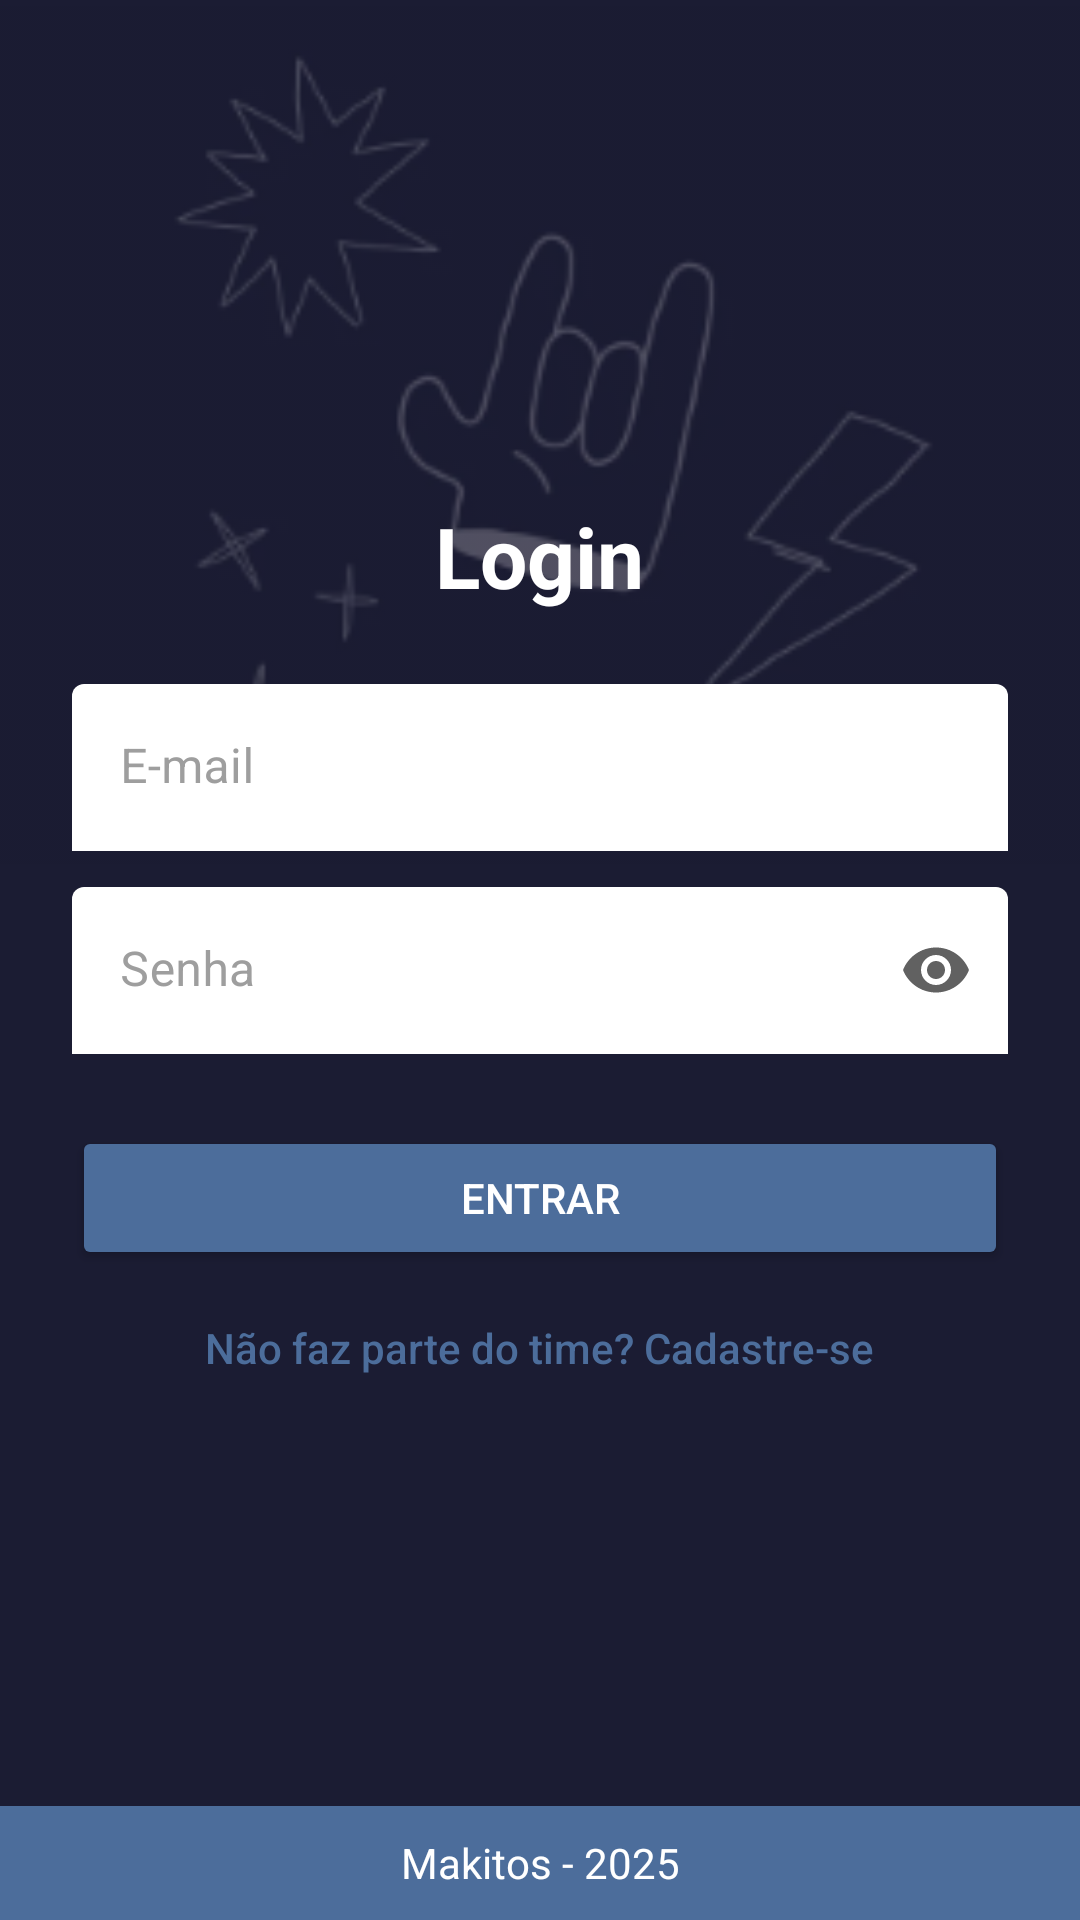

Reconstruct the res/layout file that produces this screen, plus the resources it refers to.
<!-- AndroidManifest.xml: application theme Theme.Leitor_Qr_Code -->
<!-- res/layout/activity_login.xml -->
<?xml version="1.0" encoding="utf-8"?>
<RelativeLayout xmlns:android="http://schemas.android.com/apk/res/android"
    xmlns:tools="http://schemas.android.com/tools"
    xmlns:app="http://schemas.android.com/apk/res-auto"
    android:layout_width="match_parent"
    android:layout_height="match_parent"
    android:background="@color/azul_marinho"
    android:fitsSystemWindows="true"
    tools:context=".LoginActivity">

    
    <ImageView
        android:id="@+id/imagemFundo"
        android:layout_width="match_parent"
        android:layout_height="286dp"
        android:layout_marginTop="2dp"
        android:adjustViewBounds="true"
        android:alpha="0.25"
        android:scaleType="centerCrop"
        android:src="@drawable/img_fundo" />

    
    <LinearLayout
        android:id="@+id/layoutConteudo"
        android:layout_width="match_parent"
        android:layout_height="wrap_content"
        android:orientation="vertical"
        android:padding="24dp"
        android:gravity="center"
        android:layout_centerInParent="true">

        <TextView
            android:layout_width="wrap_content"
            android:layout_height="wrap_content"
            android:text="Login"
            android:textSize="28sp"
            android:textStyle="bold"
            android:textColor="@color/white"
            android:layout_marginBottom="24dp" />

        <com.google.android.material.textfield.TextInputLayout
            style="@style/Widget.App.TextInputLayout"
            android:layout_width="match_parent"
            android:layout_height="wrap_content"
            android:hint="E-mail">

            <com.google.android.material.textfield.TextInputEditText
                android:id="@+id/editEmail"
                android:layout_width="match_parent"
                android:layout_height="wrap_content"
                android:inputType="textEmailAddress"
                android:textColor="@color/black"/>
        </com.google.android.material.textfield.TextInputLayout>

        <com.google.android.material.textfield.TextInputLayout
            style="@style/Widget.App.TextInputLayout"
            android:layout_width="match_parent"
            android:layout_height="wrap_content"
            android:layout_marginTop="12dp"
            app:passwordToggleEnabled="true"
            android:hint="Senha">

            <com.google.android.material.textfield.TextInputEditText
                android:id="@+id/editSenha"
                android:layout_width="match_parent"
                android:layout_height="wrap_content"
                android:inputType="textPassword"
                android:textColor="@color/black"/>
        </com.google.android.material.textfield.TextInputLayout>

        <Button
            android:id="@+id/btnEntrar"
            android:layout_width="match_parent"
            android:layout_height="wrap_content"
            android:layout_marginTop="24dp"
            android:backgroundTint="@color/azul_cinza"
            android:text="Entrar"
            android:textColor="@color/white" />

        <Button
            android:id="@+id/btnCadastrar"
            android:layout_width="wrap_content"
            android:layout_height="wrap_content"
            android:layout_marginTop="2dp"
            android:background="@color/transparent"
            android:text="Não faz parte do time? Cadastre-se"
            android:textColor="@color/azul_cinza"
            android:textSize="14sp"
            android:textAllCaps="false"
            android:padding="0dp"
            android:clickable="true"
            android:focusable="true" />

    </LinearLayout>

    
    <TextView
        android:id="@+id/textRodape"
        android:layout_width="match_parent"
        android:layout_height="38dp"
        android:layout_alignParentBottom="true"
        android:background="@color/azul_cinza"
        android:gravity="center"
        android:text="Makitos - 2025"
        android:textColor="@color/white"
        android:textSize="14sp" />

</RelativeLayout>
<!-- resources referenced by this layout -->
<resources>
  <color name="azul_cinza">#4c6d9b</color>
  <color name="azul_marinho">#1b1c33</color>
  <color name="black">#FF000000</color>
  <color name="transparent">#00000000</color>
  <color name="white">#FFFFFFFF</color>
  <!-- drawable img_fundo: png bitmap (drawable, 25688 bytes) -->
  <style name="Widget.App.TextInputLayout" parent="Widget.MaterialComponents.TextInputLayout.FilledBox">
          <item name="android:textColorHint">@color/cinza_medio</item>
          <item name="passwordToggleTint">@color/cinza_escuro</item>
          <item name="boxBackgroundColor">@color/white</item>
          <item name="boxStrokeWidth">0dp</item>
          <item name="boxStrokeWidthFocused">0dp</item>
      </style>
  <style name="Theme.Leitor_Qr_Code" parent="Base.Theme.Leitor_Qr_Code" />
  <color name="cinza_medio">#9E9E9E</color>
  <color name="cinza_escuro">#616161</color>
  <style name="Base.Theme.Leitor_Qr_Code" parent="Theme.MaterialComponents.DayNight.NoActionBar">
          
          <item name="colorPrimary">@color/azul_cinza</item>
          <item name="colorPrimaryVariant">@color/azul_marinho</item>
          <item name="colorOnPrimary">@color/white</item>
          
          
          <item name="colorSecondary">@color/verde_musgo</item>
          <item name="colorSecondaryVariant">@color/verde_escuro_forte</item>
          <item name="colorOnSecondary">@color/white</item>
  
          
          <item name="android:colorBackground">@color/azul_marinho</item>
          <item name="colorSurface">@color/white</item>
          <item name="colorOnBackground">@color/white</item>
          <item name="colorOnSurface">@color/black</item>
  
          
          <item name="android:statusBarColor">@color/azul_marinho</item>
  
          
          <item name="textInputStyle">@style/Widget.App.TextInputLayout</item>
      </style>
  <color name="verde_musgo">#0D8C00</color>
  <color name="verde_escuro_forte">#2E7D32</color>
</resources>
